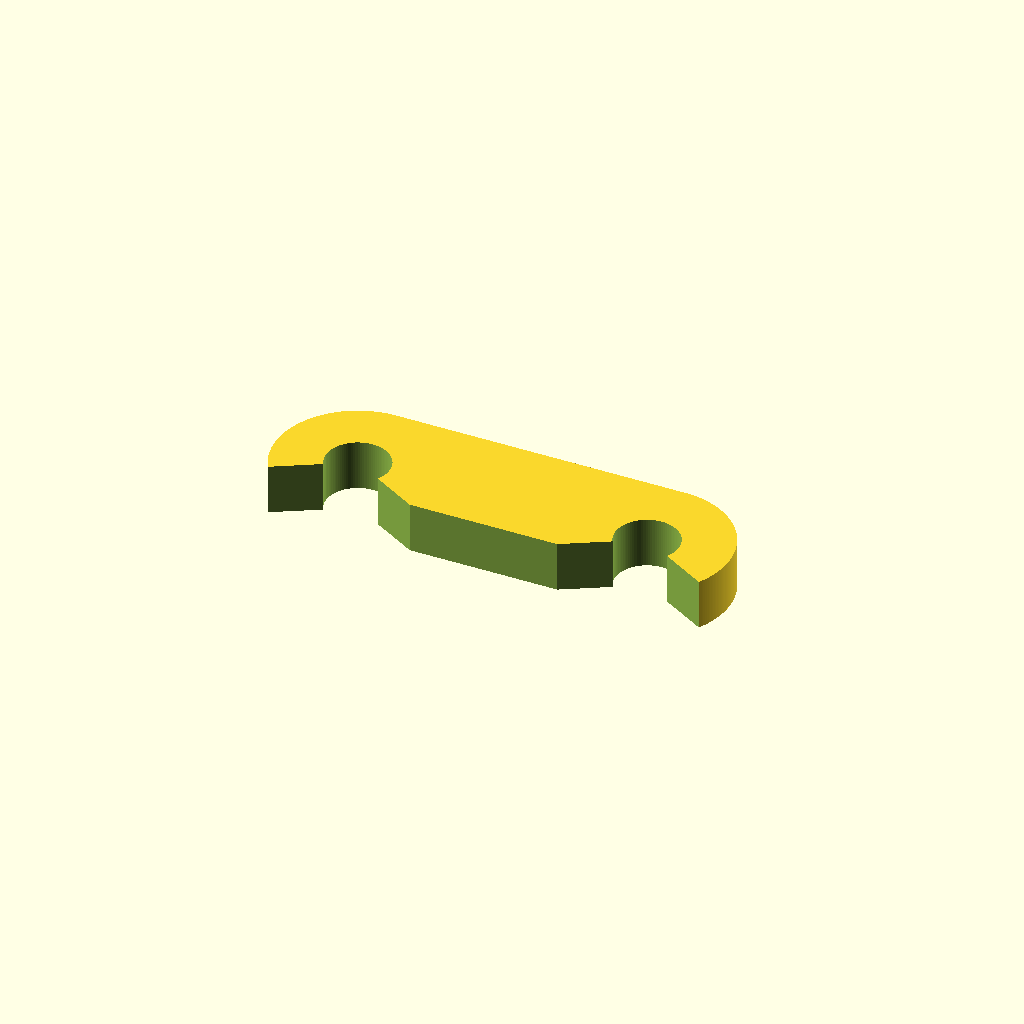
Cell 1: the model at its default parameters.
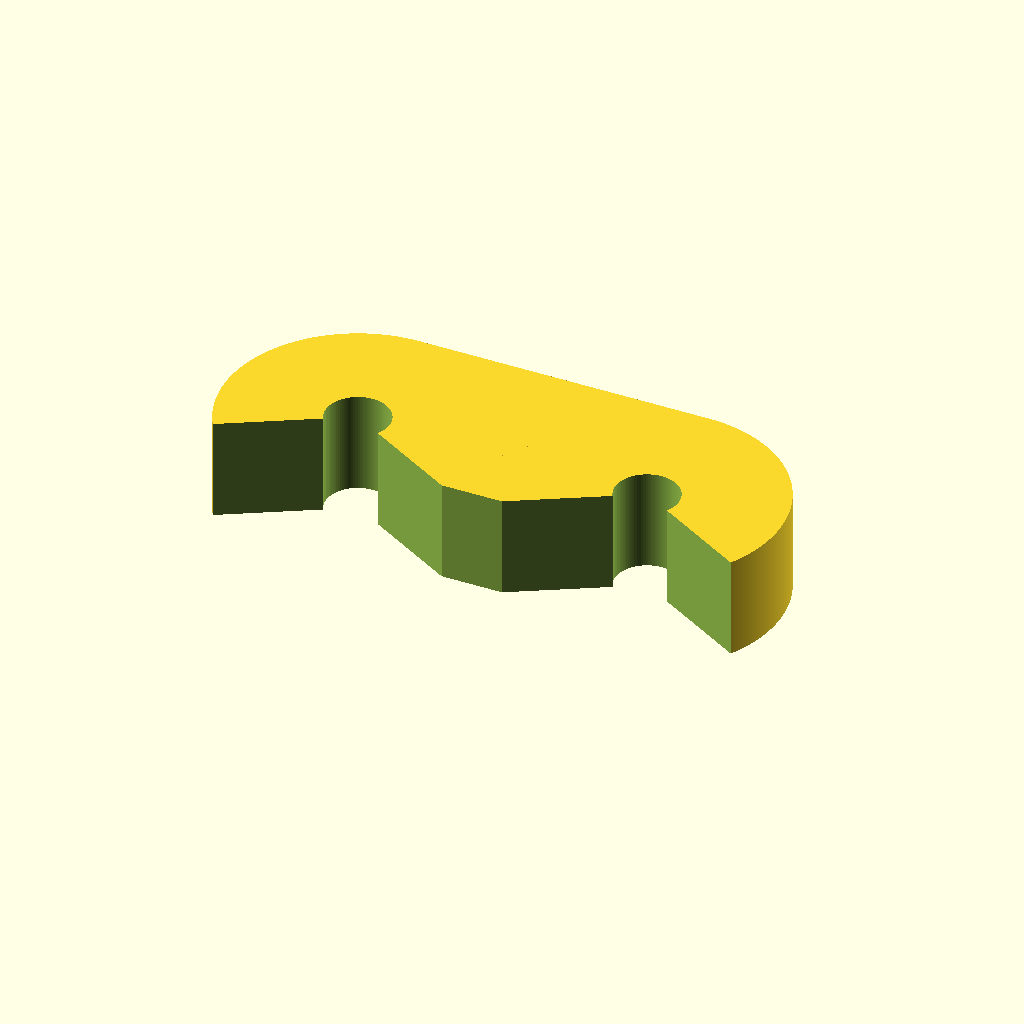
Cell 2: thk = 24 (everything else at default).
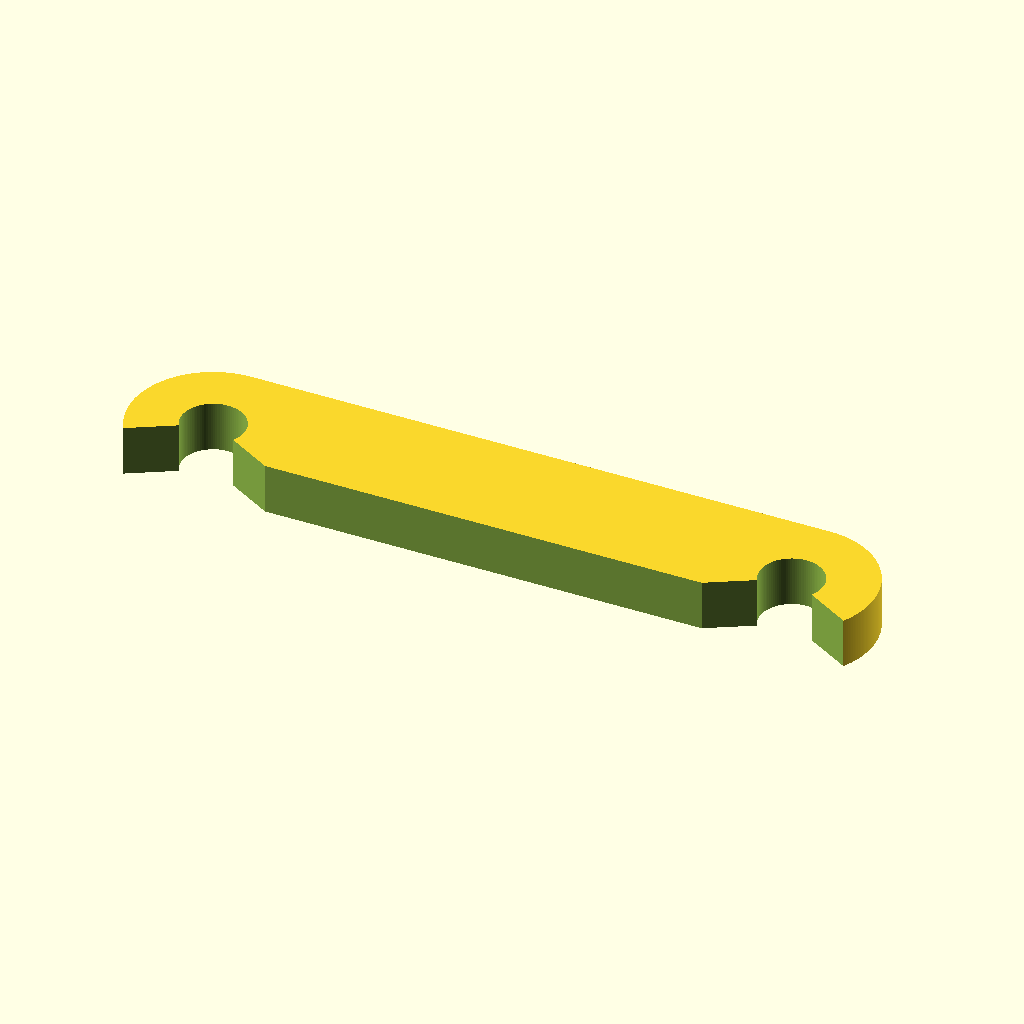
Cell 3: the same model with hdist = 138.
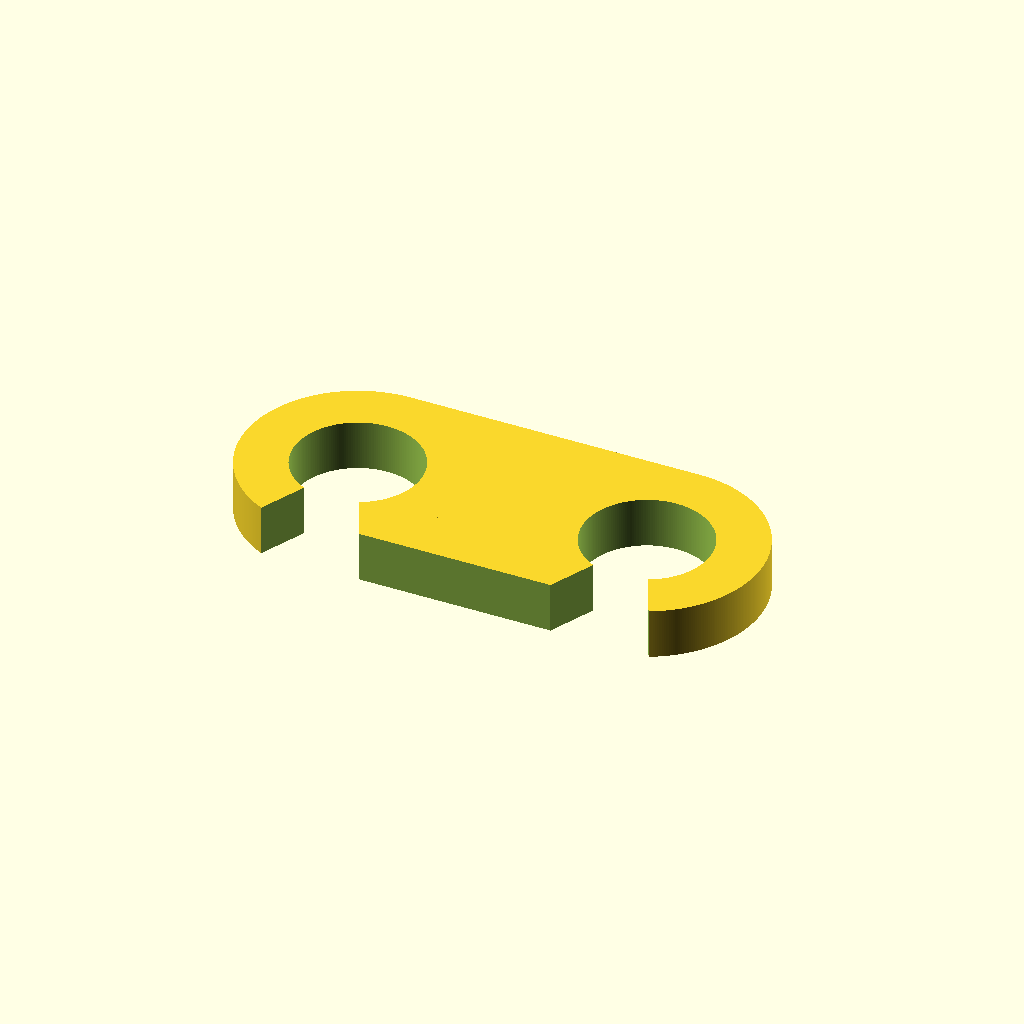
Cell 4 — hdia set to 30, the other parameters unchanged.
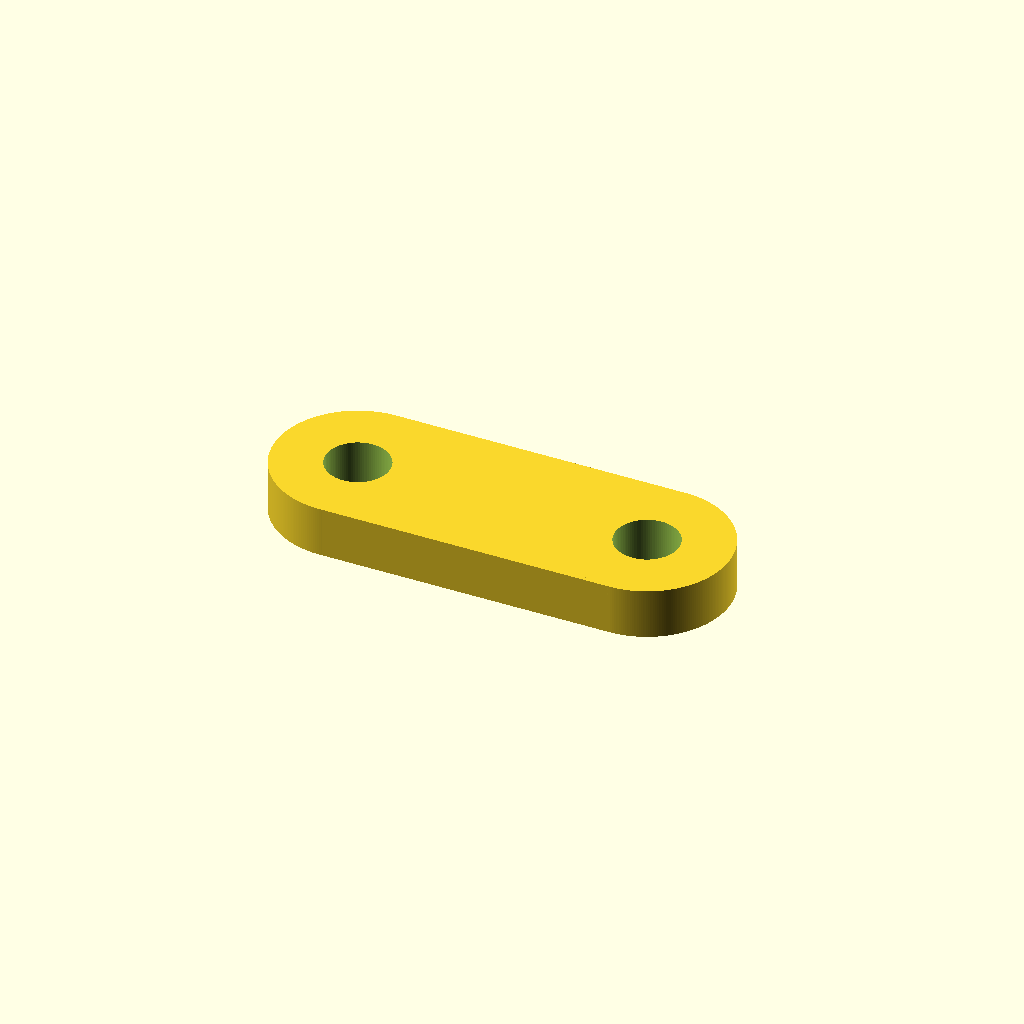
Cell 5: the same model with gap = 26.
One fixed orthographic camera (rotation 55°, 0°, 25°; colour scheme Cornfield) for every cell.
OpenSCAD source file inputs/thingiverse/files/thing-236490/Customizable-cupboard-locking-bolt-like-thingie/cupboard-bolt.scad:
//
// Customizable cupboard locking bolt like thingie
// Print lying down for better sturdiness
//
// Copyright 2014 Magnus Kvevlander <magu@me.com>
//
// Creative Commons Attribution-NonCommercial 3.0 Unported (CC BY-NC 3.0)
// http://creativecommons.org/licenses/by-nc/3.0/
//


//
// Base variables
//

// Material thickness in mm. Don't make it too thin.
thk = 12;

// Distance between centers of holes in mm.
hdist = 69;

// Hole diameter in mm.
hdia = 15;

// Width of gap in mm.
gap = 13;


/* [Hidden] */

//
// Rendering magick
//

$fa = 0.01;	// Minimum fragment angle
$fs = 0.5;	// Minimum fragment size
$fn = 0;		// Number of corners in a full circle (shan't be used)

// Hole radius
hrad = hdia / 2;
// Angle of gap cutout
gap_angle = asin ((gap / 2) / hrad);
// Base of cutout triangle
gap_slice_base = (hrad + 1.5 * thk) * tan (gap_angle);
// Offset of compensational cut of bridge part
bridge_cut_offset = (hrad + thk) * sin (90 - gap_angle);

// Render
half_piece ();
mirror ([1,0,0])
	half_piece ();

module half_piece () {
	translate ([0, - hrad - thk, 0])
		difference () {
			// Base shape
			union () {
				// Cuboid
				cube ([hdist / 2, 2 * (hrad + thk), thk]);
				// Rounded edges
				translate ([hdist / 2, hrad + thk, 0])
					cylinder (h = thk, r = hrad + thk);
			}
		
			// Knob hole
			translate ([hdist / 2, hrad + thk, - thk / 2])
				cylinder (h = 2 * thk, r = hrad);

			// Gap
			translate ([0, 0, - thk / 2])
				union () {
					// Triangle
					linear_extrude (height = 2 * thk)
						polygon(points = [[hdist / 2, hrad + thk], [hdist / 2 - gap_slice_base, - thk / 2], [hdist / 2 + gap_slice_base, - thk / 2]]);

					// Bridge cut
						translate ([- thk / 2, - thk / 2, 0])
							cube ([hdist / 2 + thk, hrad + 1.5 * thk - bridge_cut_offset, 2 * thk]);
				}
		}
}
Parameter table extracted from the source (name, type, default, range or options):
thk: number, default 12
hdist: number, default 69
hdia: number, default 15
gap: number, default 13
